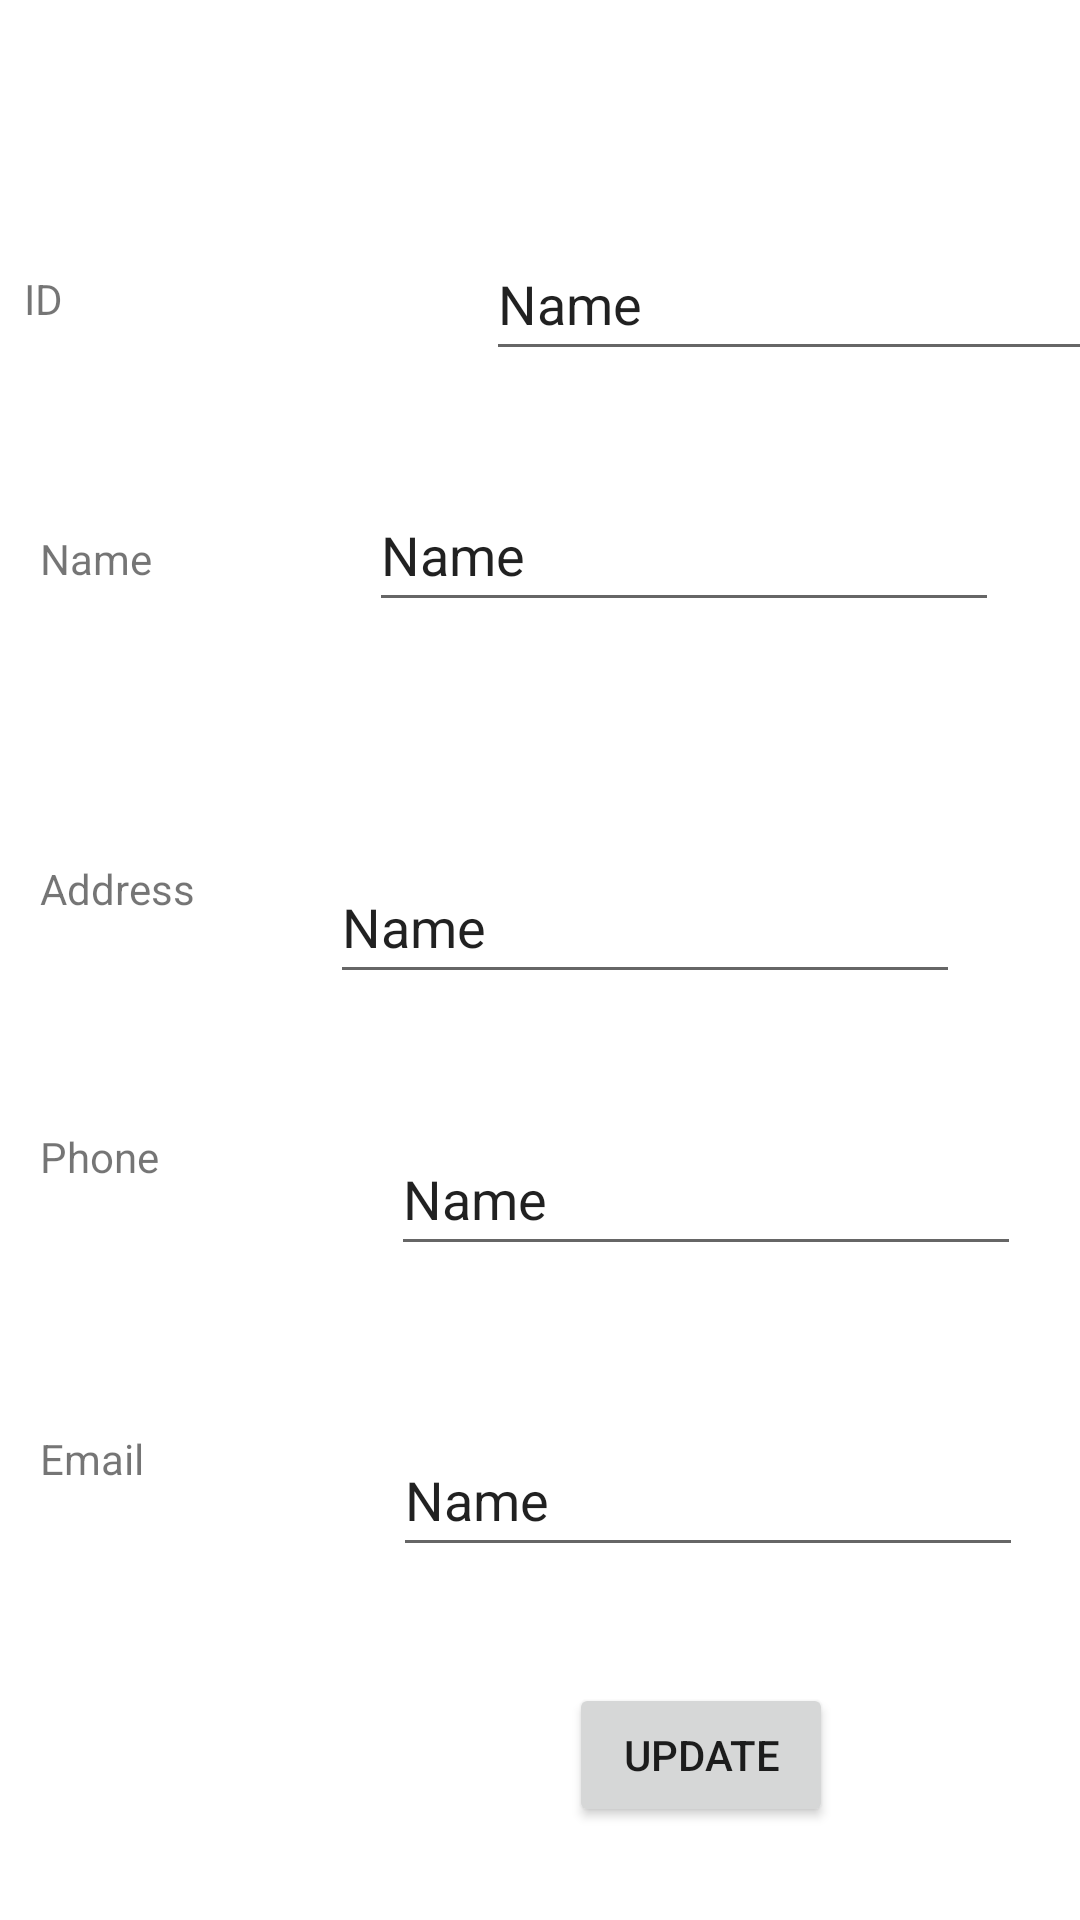

This screen was rendered from an Android layout file. Write that file and the resources it references.
<!-- AndroidManifest.xml: application theme Theme.DBOperations -->
<!-- res/layout/activity_update_operation.xml -->
<?xml version="1.0" encoding="utf-8"?>
<androidx.constraintlayout.widget.ConstraintLayout xmlns:android="http://schemas.android.com/apk/res/android"
    xmlns:app="http://schemas.android.com/apk/res-auto"
    xmlns:tools="http://schemas.android.com/tools"
    android:layout_width="match_parent"
    android:layout_height="match_parent"
    tools:context=".UpdateOperation">

    <TextView
        android:id="@+id/id_field"
        android:layout_width="86dp"
        android:layout_height="43dp"
        android:layout_marginStart="8dp"
        android:layout_marginTop="8dp"
        android:layout_marginBottom="8dp"
        android:text="ID"
        app:layout_constraintBottom_toBottomOf="parent"
        app:layout_constraintEnd_toStartOf="@+id/email_feild"
        app:layout_constraintHorizontal_bias="0.0"
        app:layout_constraintStart_toStartOf="parent"
        app:layout_constraintTop_toTopOf="parent"
        app:layout_constraintVertical_bias="0.141" />

    <EditText
        android:id="@+id/update_id"
        android:layout_width="wrap_content"
        android:layout_height="wrap_content"
        android:layout_marginStart="68dp"
        android:layout_marginEnd="40dp"
        android:ems="10"
        android:inputType="textPersonName"
        android:minHeight="48dp"
        android:text="Name"
        app:layout_constraintBottom_toBottomOf="parent"
        app:layout_constraintEnd_toEndOf="parent"
        app:layout_constraintHorizontal_bias="0.0"
        app:layout_constraintStart_toEndOf="@+id/id_field"
        app:layout_constraintTop_toTopOf="parent"
        app:layout_constraintVertical_bias="0.128" />

    <TextView
        android:id="@+id/email_feild"
        android:layout_width="91dp"
        android:layout_height="45dp"
        android:text="Email"
        app:layout_constraintBottom_toBottomOf="parent"
        app:layout_constraintEnd_toEndOf="parent"
        app:layout_constraintHorizontal_bias="0.05"
        app:layout_constraintStart_toStartOf="parent"
        app:layout_constraintTop_toTopOf="parent"
        app:layout_constraintVertical_bias="0.801" />

    <EditText
        android:id="@+id/update_phone"
        android:layout_width="wrap_content"
        android:layout_height="wrap_content"
        android:ems="10"
        android:inputType="textPersonName"
        android:minHeight="48dp"
        android:text="Name"
        app:layout_constraintBottom_toBottomOf="parent"
        app:layout_constraintEnd_toEndOf="parent"
        app:layout_constraintHorizontal_bias="0.602"
        app:layout_constraintStart_toEndOf="@+id/phone_feild"
        app:layout_constraintTop_toTopOf="parent"
        app:layout_constraintVertical_bias="0.632" />

    <TextView
        android:id="@+id/phone_feild"
        android:layout_width="87dp"
        android:layout_height="48dp"
        android:text="Phone"
        app:layout_constraintBottom_toBottomOf="parent"
        app:layout_constraintEnd_toEndOf="parent"
        app:layout_constraintHorizontal_bias="0.049"
        app:layout_constraintStart_toStartOf="parent"
        app:layout_constraintTop_toTopOf="parent"
        app:layout_constraintVertical_bias="0.635" />

    <EditText
        android:id="@+id/udpate_address"
        android:layout_width="wrap_content"
        android:layout_height="wrap_content"
        android:layout_marginEnd="40dp"
        android:layout_marginBottom="26dp"
        android:ems="10"
        android:inputType="textPersonName"
        android:minHeight="48dp"
        android:text="Name"
        app:layout_constraintBottom_toTopOf="@+id/update_phone"
        app:layout_constraintEnd_toEndOf="parent"
        app:layout_constraintHorizontal_bias="1.0"
        app:layout_constraintStart_toEndOf="@+id/address_feild"
        app:layout_constraintTop_toTopOf="parent"
        app:layout_constraintVertical_bias="0.944" />

    <TextView
        android:id="@+id/address_feild"
        android:layout_width="86dp"
        android:layout_height="45dp"
        android:text="Address"
        app:layout_constraintBottom_toBottomOf="parent"
        app:layout_constraintEnd_toEndOf="parent"
        app:layout_constraintHorizontal_bias="0.049"
        app:layout_constraintStart_toStartOf="parent"
        app:layout_constraintTop_toTopOf="parent"
        app:layout_constraintVertical_bias="0.482" />

    <EditText
        android:id="@+id/update_name"
        android:layout_width="wrap_content"
        android:layout_height="wrap_content"
        android:layout_marginStart="68dp"
        android:layout_marginTop="59dp"
        android:layout_marginEnd="40dp"
        android:layout_marginBottom="85dp"
        android:ems="10"
        android:inputType="textPersonName"
        android:minHeight="48dp"
        android:text="Name"
        app:layout_constraintBottom_toTopOf="@+id/udpate_address"
        app:layout_constraintEnd_toEndOf="parent"
        app:layout_constraintHorizontal_bias="0.777"
        app:layout_constraintStart_toEndOf="@+id/name_feild"
        app:layout_constraintTop_toBottomOf="@+id/update_id"
        app:layout_constraintVertical_bias="0.722" />

    <TextView
        android:id="@+id/name_feild"
        android:layout_width="86dp"
        android:layout_height="49dp"
        android:text="Name"
        app:layout_constraintBottom_toBottomOf="parent"
        app:layout_constraintEnd_toEndOf="parent"
        app:layout_constraintHorizontal_bias="0.049"
        app:layout_constraintStart_toStartOf="parent"
        app:layout_constraintTop_toTopOf="parent"
        app:layout_constraintVertical_bias="0.299" />

    <EditText
        android:id="@+id/update_email"
        android:layout_width="wrap_content"
        android:layout_height="wrap_content"
        android:ems="10"
        android:inputType="textPersonName"
        android:minHeight="48dp"
        android:text="Name"
        app:layout_constraintBottom_toBottomOf="parent"
        app:layout_constraintEnd_toEndOf="parent"
        app:layout_constraintHorizontal_bias="0.585"
        app:layout_constraintStart_toEndOf="@+id/email_feild"
        app:layout_constraintTop_toTopOf="parent"
        app:layout_constraintVertical_bias="0.801" />

    <Button
        android:id="@+id/update"
        android:layout_width="wrap_content"
        android:layout_height="wrap_content"
        android:text="Update"
        android:onClick="updateDetails"
        app:layout_constraintBottom_toBottomOf="parent"
        app:layout_constraintEnd_toEndOf="parent"
        app:layout_constraintHorizontal_bias="0.697"
        app:layout_constraintStart_toStartOf="parent"
        app:layout_constraintTop_toBottomOf="@+id/update_email"
        app:layout_constraintVertical_bias="0.556" />
</androidx.constraintlayout.widget.ConstraintLayout>
<!-- resources referenced by this layout -->
<resources>
  <style name="Theme.DBOperations" parent="Theme.MaterialComponents.DayNight.DarkActionBar">
          
          <item name="colorPrimary">@color/purple_500</item>
          <item name="colorPrimaryVariant">@color/purple_700</item>
          <item name="colorOnPrimary">@color/white</item>
          
          <item name="colorSecondary">@color/teal_200</item>
          <item name="colorSecondaryVariant">@color/teal_700</item>
          <item name="colorOnSecondary">@color/black</item>
          
          <item name="android:statusBarColor">?attr/colorPrimaryVariant</item>
          
      </style>
  <!-- not gathered from this repository: default colours our renderer supplied (Android Studio template values) -->
  <color name="purple_500">#FF6200EE</color>
  <color name="purple_700">#FF3700B3</color>
  <color name="teal_200">#FF03DAC5</color>
  <color name="teal_700">#FF018786</color>
  <color name="black">#FF000000</color>
  <color name="white">#FFFFFFFF</color>
</resources>
